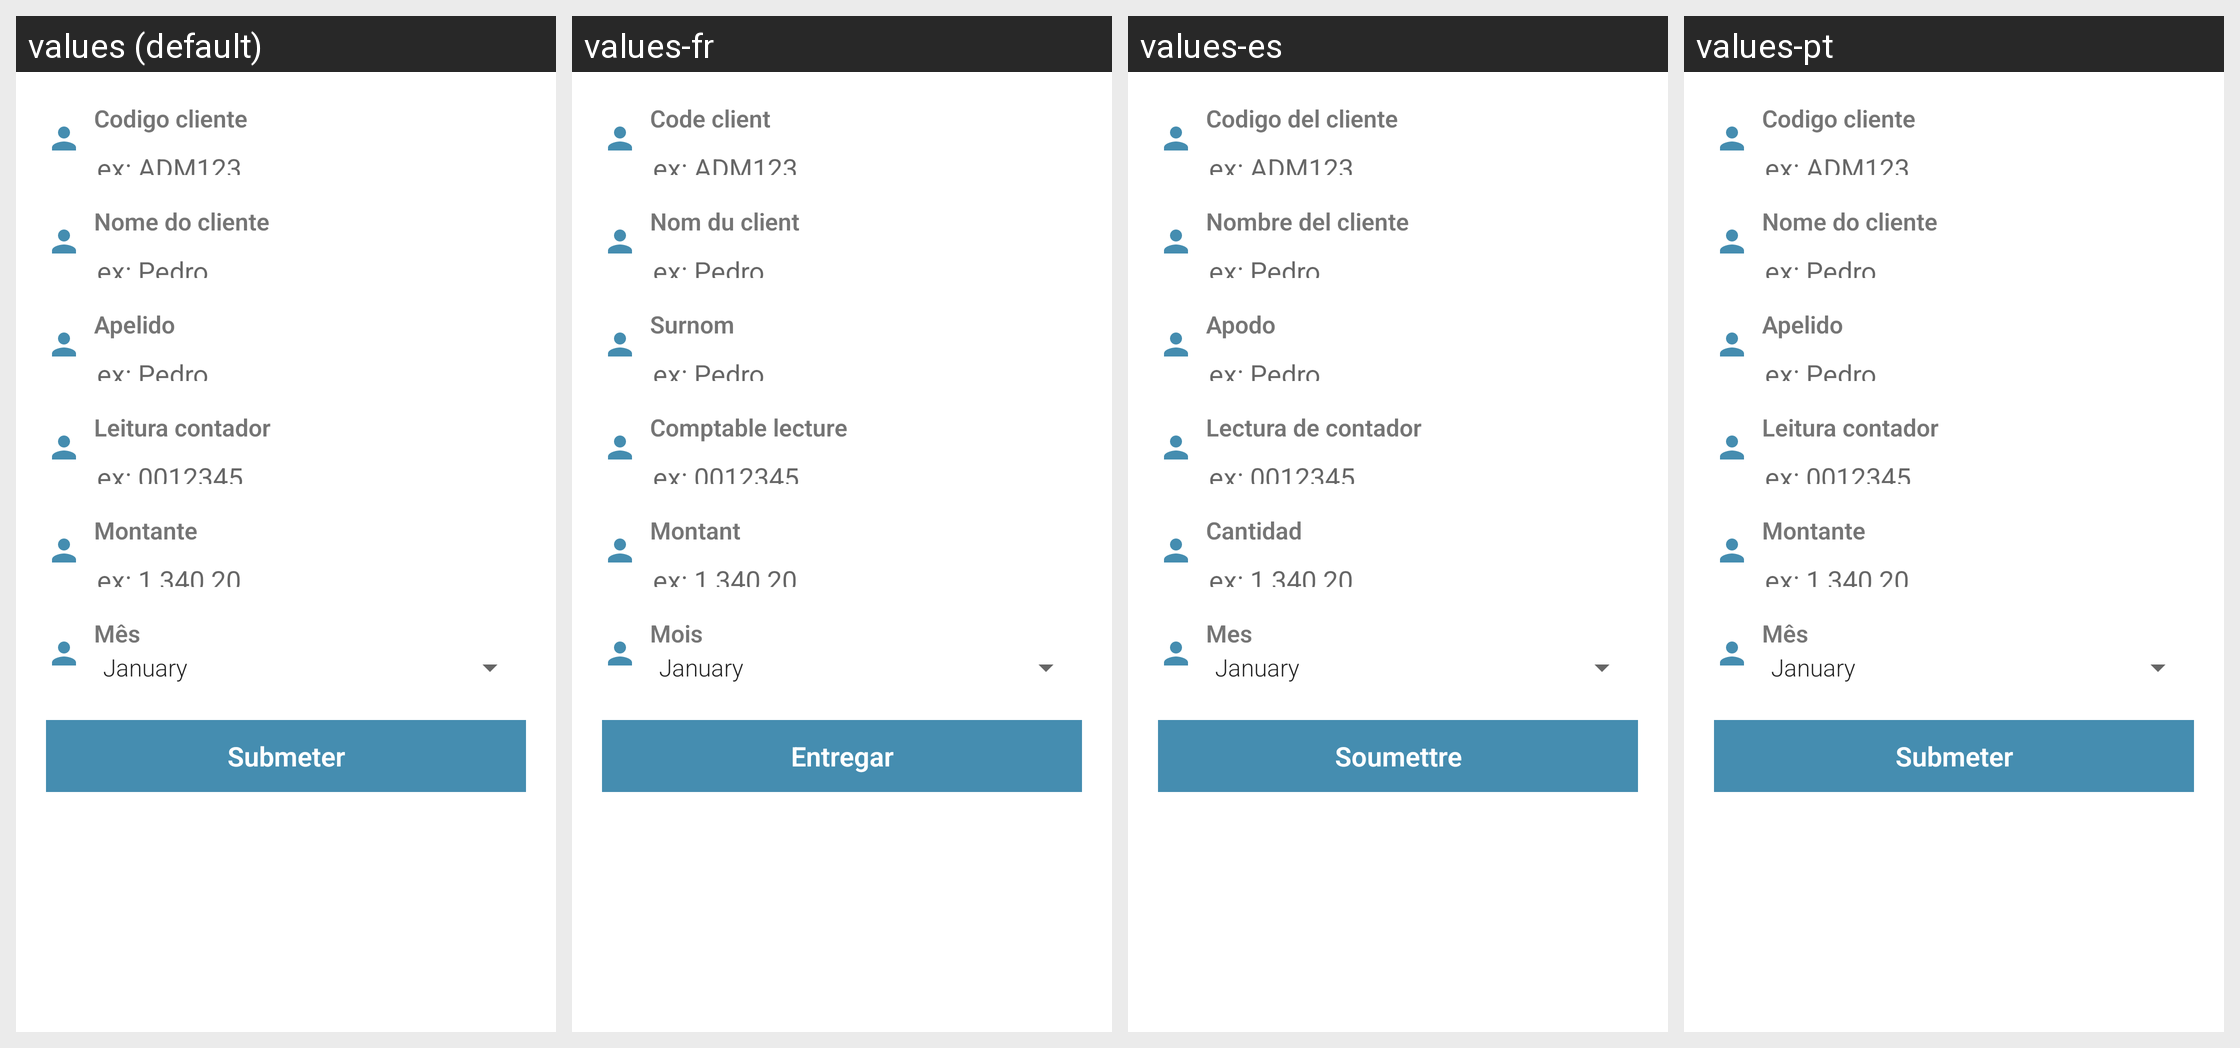

The Android screen above is rendered under several locales of the same app. Produce the string resources it draws, with the default and per-locale values.
Android screen res/layout/fragment_employee_invoice.xml rendered under 4 locales, left to right: values (default), values-fr, values-es, values-pt. Device: Nexus 5 (rendered at 1080×1920; each locale shown at half size, 540×960, under a caption strip naming it); theme AppTheme.NoActionBar.
Other locales in the repository, not shown: values-en.
Strings drawn on this screen, with the default value and each locale's value (text and hints the layout hard-codes, and strings that could not be matched under every locale, appear in the picture but are not listed):

label_payment_id
  values: Codigo cliente
  values-fr: Code client
  values-es: Codigo del cliente
  values-pt: Codigo cliente

label_client_name
  values: Nome do cliente
  values-fr: Nom du client
  values-es: Nombre del cliente
  values-pt: Nome do cliente

label_client_surname
  values: Apelido
  values-fr: Surnom
  values-es: Apodo
  values-pt: Apelido

label_employee_invoice_read
  values: Leitura contador
  values-fr: Comptable lecture
  values-es: Lectura de contador
  values-pt: Leitura contador

label_invoice_amount
  values: Montante
  values-fr: Montant
  values-es: Cantidad
  values-pt: Montante

label_month
  values: Mês
  values-fr: Mois
  values-es: Mes
  values-pt: Mês

label_payment_submit
  values: Submeter
  values-fr: Entregar
  values-es: Soumettre
  values-pt: Submeter
